Run: headless pygame with SDL's dummy video driver; simulated clock (each Clock.tick advances the game by its frame time, no real sleeping); random seed 0; keys injected as events and as key.get_pressed() state; no mouse input.
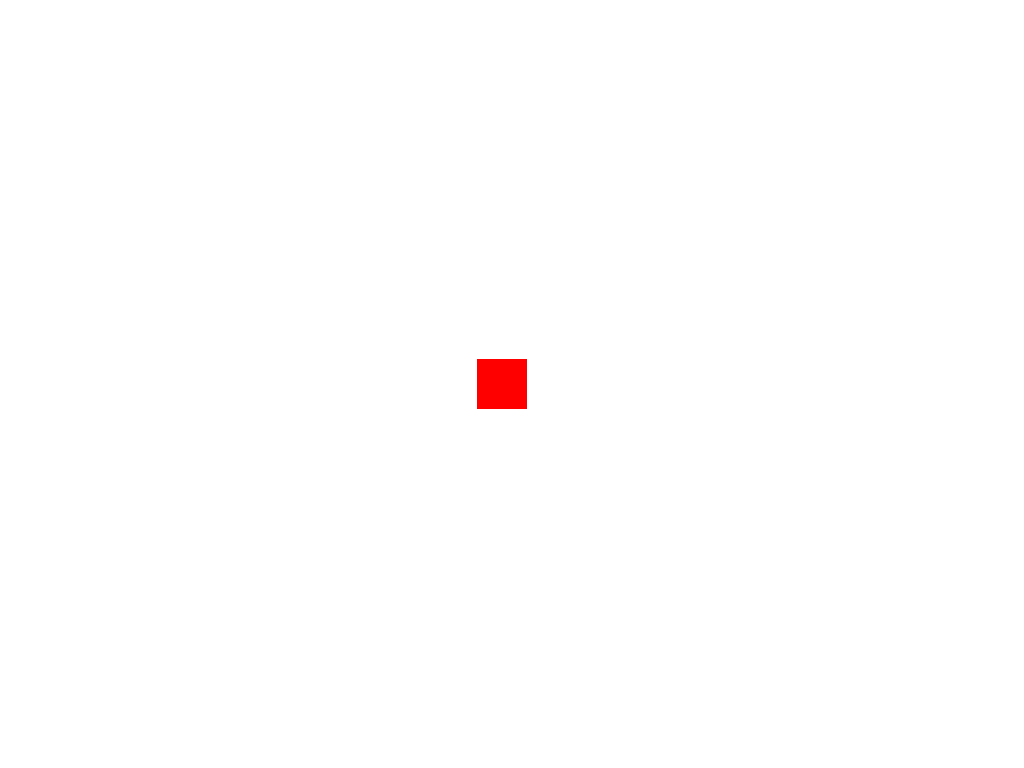
Frame 1 of 4 · flips 1–60 · no input
Frame 2 of 4 · flips 61–180 · tapped SPACE, RETURN · held RIGHT (→), D · screen unchanged from frame 1, image omitted
Frame 3 of 4 · flips 181–300 · held DOWN (↓), S · screen unchanged from frame 2, image omitted
Frame 4 of 4 · flips 301–420 · held LEFT (←), A, UP (↑), W · screen unchanged from frame 3, image omitted

The pygame program that drew these frames:

import pygame
pygame.init()

clock=pygame.time.Clock()

screen = pygame.display.set_mode()
#equilibrium position
x0=0
y0=0
#initial velocities
xdot0=10
ydot0=0

#Spring constants

x_spring = 1
y_spring = 1

size=50#the size of the mass but should be based on screen size insted
x_equilibrium = (pygame.display.get_surface().get_width()-size)/2
y_equilibrium = (pygame.display.get_surface().get_height()-size)/2
initial_position_x=x_equilibrium+x0
initial_position_y=y_equilibrium-y0
mass=pygame.Rect(initial_position_x, initial_position_y, size, size)
#inital position
screen.fill((255,255,255))
pygame.draw.rect(screen, (255, 0, 0), mass)
pygame.display.update()
#t=1 position
xdot=xdot0-(mass.x-x_equilibrium)*x_spring
ydot=ydot0-y_spring*(mass.y-y_equilibrium)
mass.x += xdot
mass.y -= ydot
screen.fill((255,255,255))
pygame.draw.rect(screen, (255, 0, 0), mass)
pygame.display.update()

run = True
while run:

    clock.tick(60)

    xdot -= x_spring*(mass.x-initial_position_x)
    mass.x += xdot
    mass.y -= ydot0#-y_spring*(mass.y-initial_position_y)
    screen.fill((255,255,255))
    pygame.draw.rect(screen, (255, 0, 0), mass)
    print(mass.x,mass.y)
    print(xdot)
    for event in pygame.event.get():
        if event.type == pygame.QUIT:
            run=False

    pygame.display.update()

pygame.quit()#have a way to quit from in game?
